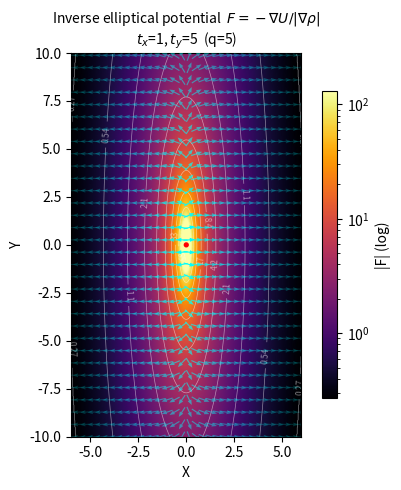

The matplotlib source for this figure:
import numpy as np
import matplotlib.pyplot as plt
import matplotlib.colors as mcolors
from matplotlib.colors import LogNorm
from matplotlib.patches import Circle

# ============================================================
# PARAMETERS
# ============================================================
xo, yo = 0.0, 0.0        # obstacle position
tx, ty = 1,5        # elliptical pseudo-distance scales (elongation q = ty/tx)
lam = 10.0                # potential strength, U = lam / rho

NORMALIZE_FORCE = True   # False: plot F = -grad U
                           # True:  plot F = -grad U / |grad rho|   (dip removed)

XLIM, YLIM = (-6, 6), (-10, 10)  # tx > ty here -> ellipse stretched along X,
                                   # so the dip sits on a horizontal scan and
                                   # needs a Y-range this tight to be visible
GRID_N = 500

FORCE_CLIP_MIN, FORCE_CLIP_MAX = None, None  # log color scale clip.
                                              # None = auto-fit to the |F| actually
                                              # present in the current XLIM/YLIM
                                              # (see auto_force_clip()). A wide
                                              # fixed clip left over from a
                                              # different view can bury the whole
                                              # background in one color, or clip
                                              # it all to black/white; set both to
                                              # fixed numbers only if you want the
                                              # scale pinned across several plots.
QUIVER_STRIDE = 16
QUIVER_STEP = 1e-4
ARROW_LEN = 0.6   # fixed on-screen arrow length (data units), same as k8.py --
                  # |F| varies over orders of magnitude so a true-length arrow
                  # would be invisible or enormous; direction only, magnitude
                  # goes to alpha instead
EPS = 1e-9


# ============================================================
# Field definition
# ============================================================
def rho(X, Y):
    """Elliptical pseudo-distance from the obstacle."""
    return np.sqrt(((X - xo) / tx) ** 2 + ((Y - yo) / ty) ** 2)


def potential(X, Y):
    """U(x, y) = lam / rho(x, y)."""
    r = np.where(rho(X, Y) < EPS, EPS, rho(X, Y))
    return lam / r


def grad_field(f, X, Y, step=QUIVER_STEP):
    """Central-difference gradient of a scalar field f(X, Y)."""
    dfdX = (f(X + step, Y) - f(X - step, Y)) / (2 * step)
    dfdY = (f(X, Y + step) - f(X, Y - step)) / (2 * step)
    return dfdX, dfdY


def grad_rho_analytic(X, Y):
    """
    Analytic |grad rho|, used for the normalised force.

        rho = sqrt((dx/tx)^2 + (dy/ty)^2),  dx = X - xo, dy = Y - yo
        d(rho)/dX = (dx/tx^2) / rho,   d(rho)/dY = (dy/ty^2) / rho
    """
    dx, dy = X - xo, Y - yo
    r = np.where(rho(X, Y) < EPS, EPS, rho(X, Y))
    return np.hypot(dx / tx ** 2, dy / ty ** 2) / r


def auto_force_clip(mag):
    """
    Pick a log-scale (vmin, vmax) that actually spans the |F| values present,
    so the background always shows real color variation instead of being
    clipped to a single flat color by a stale fixed range.
    """
    finite = mag[np.isfinite(mag) & (mag > 0)]
    if finite.size == 0:
        return 1e-2, 1e2
    vmin = max(np.percentile(finite, 1), 1e-12)
    vmax = np.percentile(finite, 99.5)
    if vmax <= vmin:
        vmax = vmin * 10
    return vmin, vmax


def force_field(X, Y, normalize=None):
    """
    F = -grad U, optionally divided by |grad rho| (NORMALIZE_FORCE / normalize).
    Returns (Fx, Fy).
    """
    if normalize is None:
        normalize = NORMALIZE_FORCE

    dU_dX, dU_dY = grad_field(potential, X, Y)
    Fx, Fy = -dU_dX, -dU_dY

    if normalize:
        gn = grad_rho_analytic(X, Y)
        gn = np.where(gn < EPS, EPS, gn)
        Fx, Fy = Fx / gn, Fy / gn

    return Fx, Fy


# ============================================================
# Plotting
# ============================================================
def plot_field(normalize=None, ax=None, title=None):
    if normalize is None:
        normalize = NORMALIZE_FORCE

    x = np.linspace(*XLIM, GRID_N)
    y = np.linspace(*YLIM, GRID_N)
    X, Y = np.meshgrid(x, y)

    standalone = ax is None
    if standalone:
        fig, ax = plt.subplots(figsize=(5.5, 5))
    else:
        fig = ax.figure

    # --- background: |F| magnitude, log scale ---
    Fx, Fy = force_field(X, Y, normalize=normalize)
    mag = np.hypot(Fx, Fy)

    clip_min, clip_max = FORCE_CLIP_MIN, FORCE_CLIP_MAX
    if clip_min is None or clip_max is None:
        clip_min, clip_max = auto_force_clip(mag)

    mesh = ax.pcolormesh(X, Y, np.clip(mag, clip_min, clip_max),
                          cmap="inferno",
                          norm=LogNorm(vmin=clip_min, vmax=clip_max),
                          shading="gouraud", zorder=0)
    fig.colorbar(mesh, ax=ax, shrink=0.8, pad=0.04, label="|F| (log)")

    # --- white contour lines of |F| itself (iso-force lines) ---
    # Same quantity as the background, same clipped range, so the contours
    # are literal isolines of the color underneath -- and, unlike contours of
    # U, these visibly pinch inward at the dip instead of staying clean nested
    # ellipses, since U has no dip but |F| does.
    force_levels = np.geomspace(clip_min, clip_max, 10)
    cs = ax.contour(X, Y, np.clip(mag, clip_min, clip_max), levels=force_levels,
                     colors="white", linewidths=0.5, alpha=0.5, zorder=1)
    ax.clabel(cs, fmt=lambda v: f"{v:.2g}", fontsize=6, colors="white")

    # --- quiver: direction only, alpha encodes |F| on the clipped log scale ---
    Xq = X[::QUIVER_STRIDE, ::QUIVER_STRIDE]
    Yq = Y[::QUIVER_STRIDE, ::QUIVER_STRIDE]
    Fxq, Fyq = force_field(Xq, Yq, normalize=normalize)
    magq = np.hypot(Fxq, Fyq)
    uxq, uyq = Fxq / (magq + EPS), Fyq / (magq + EPS)

    mag_norm = (np.log(np.clip(magq, clip_min, clip_max) / clip_min)
                / np.log(clip_max / clip_min))
    alphas = 0.15 + mag_norm * 0.85
    colors = np.tile(mcolors.to_rgba("cyan"), (alphas.size, 1))
    colors[:, 3] = alphas.ravel()

    ax.quiver(Xq, Yq, uxq * ARROW_LEN, uyq * ARROW_LEN, color=colors,
              angles="xy", scale_units="xy", scale=1, pivot="mid",
              width=0.005, headwidth=3.5, headlength=4.5, zorder=3)

    ax.add_patch(Circle((xo, yo), 0.1, color="red", zorder=5))
    # NOTE: no crosshair lines through (xo, yo) -- at high elongation the dip
    # channel runs exactly along y=yo, and a line drawn there paints right
    # over it, hiding the very feature this plot exists to show.

    if title is None:
        tag = r"$F=-\nabla U/|\nabla\rho|$" if normalize else r"$F=-\nabla U$"
        title = f"Inverse elliptical potential  {tag}\n$t_x$={tx}, $t_y$={ty}  (q={max(tx,ty)/min(tx,ty):g})"
    ax.set_title(title, fontsize=10)
    ax.set_xlabel("X")
    ax.set_ylabel("Y")
    ax.set_xlim(*XLIM)
    ax.set_ylim(*YLIM)
    ax.set_aspect("equal", adjustable="box")

    if standalone:
        plt.tight_layout()
    return fig, ax


def plot_comparison():
    """Plain -grad U next to the normalised force, same parameters."""
    fig, axes = plt.subplots(1, 2, figsize=(11, 5))
    plot_field(normalize=False, ax=axes[0])
    plot_field(normalize=True, ax=axes[1])
    plt.tight_layout()
    return fig, axes


if __name__ == "__main__":
    plot_field()
    plt.show()
